Dataset: 90-Degree Turn Detection.v1i.folder (GitHub, jaganbala2007/sentinel-x). Classes: 90-degree turn, curved road.

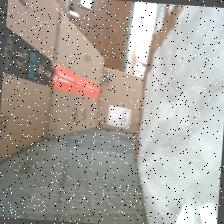
Label: curved road

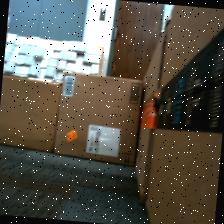
Label: 90-degree turn

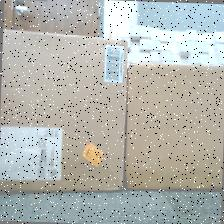
Label: 90-degree turn

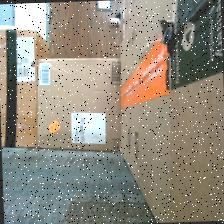
Label: 90-degree turn

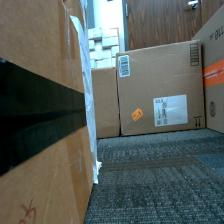
Label: 90-degree turn

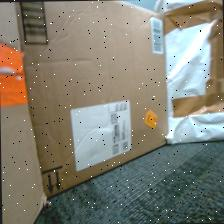
Label: curved road
